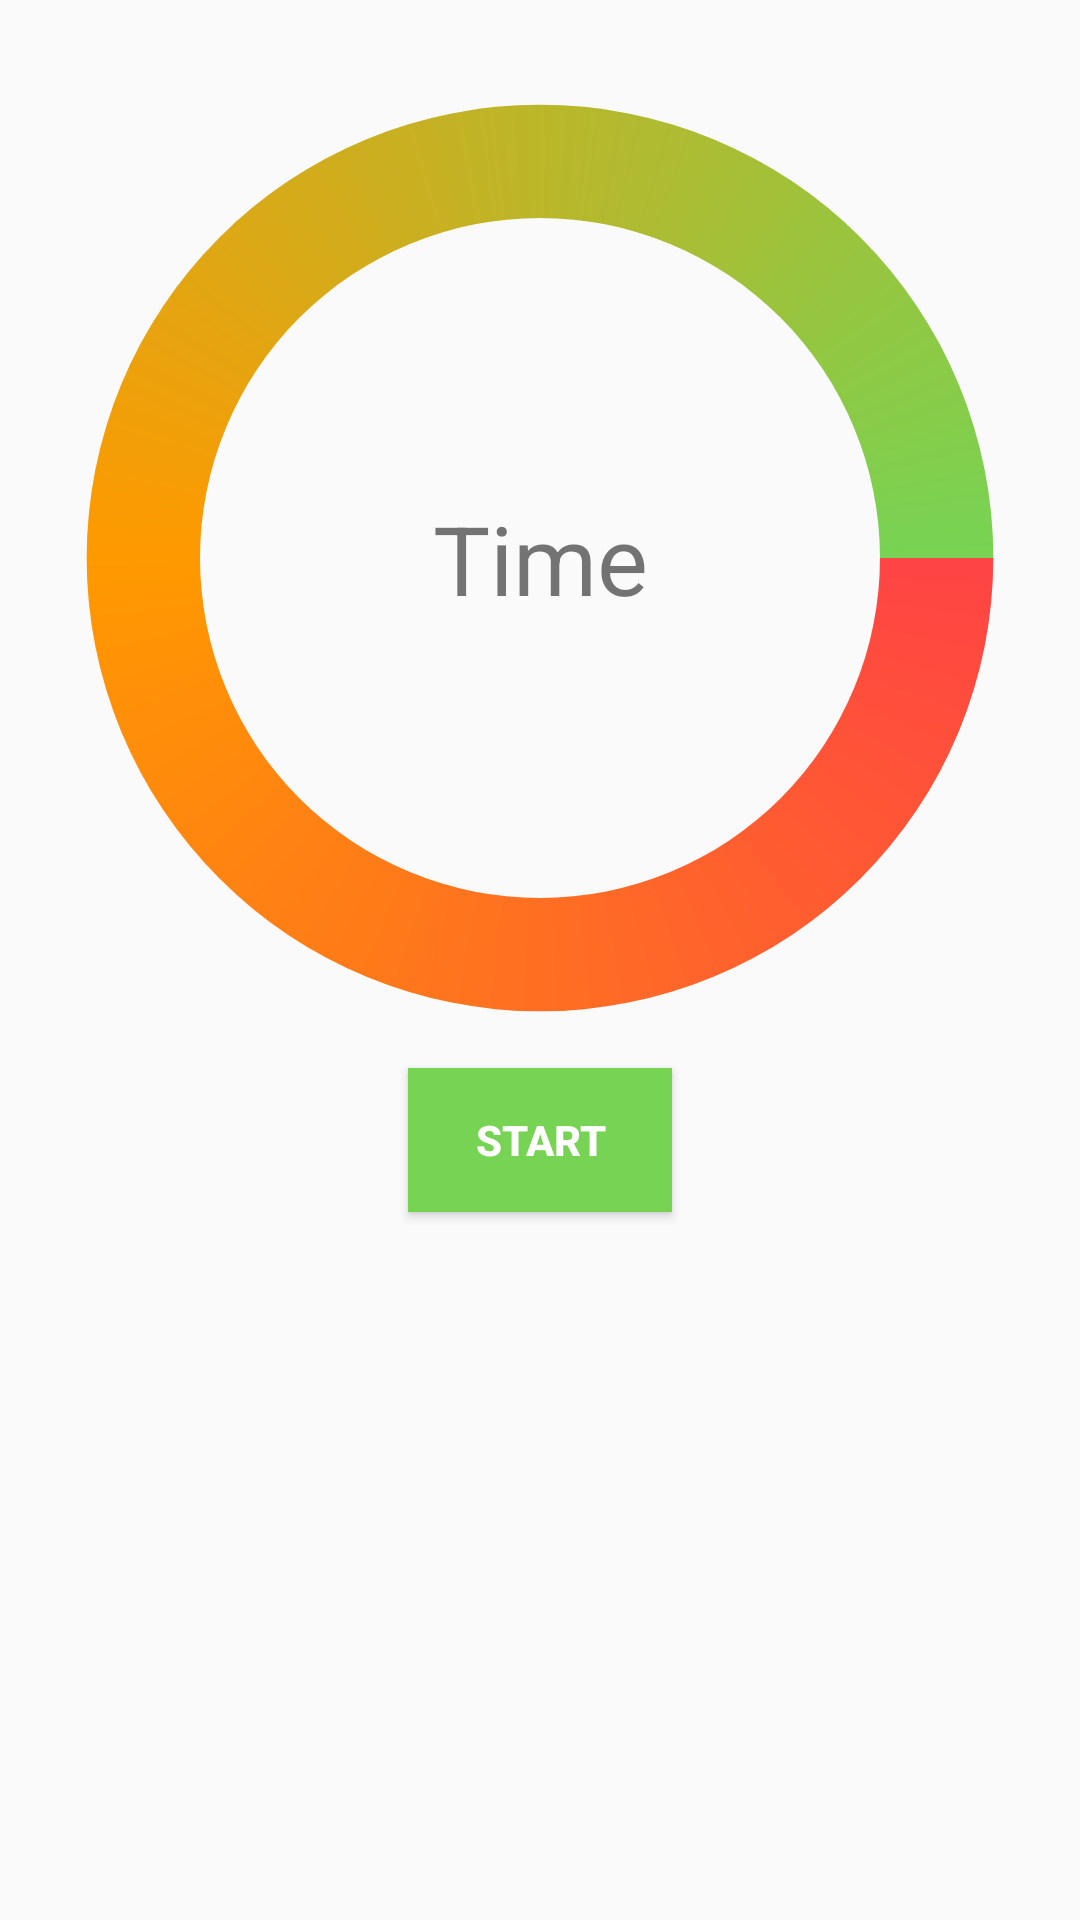

Layout XML and referenced resources for this Android screen:
<!-- AndroidManifest.xml: application theme AppTheme -->
<!-- res/layout/fragment_plank.xml -->
<?xml version="1.0" encoding="utf-8"?>
<androidx.constraintlayout.widget.ConstraintLayout xmlns:android="http://schemas.android.com/apk/res/android"
    xmlns:app="http://schemas.android.com/apk/res-auto"
    xmlns:tools="http://schemas.android.com/tools"
    android:layout_width="match_parent"
    android:layout_height="match_parent"
    tools:context=".ui.plank.PlankFragment">

    <ProgressBar
        android:id="@+id/progressTime"
        style="?android:attr/progressBarStyleHorizontal"
        android:layout_width="@dimen/dp_340"
        android:layout_height="@dimen/dp_340"
        android:layout_marginTop="@dimen/dp_16"
        android:indeterminateTint="@color/color_carnation"
        android:max="100"
        android:progress="100"
        android:progressDrawable="@drawable/circular_progress_bar"
        app:layout_constraintEnd_toEndOf="parent"
        app:layout_constraintStart_toStartOf="parent"
        app:layout_constraintTop_toTopOf="parent" />

    <Button
        android:id="@+id/buttonStartPlank"
        android:layout_width="wrap_content"
        android:layout_height="wrap_content"
        android:background="@color/color_pastel_green"
        android:text="@string/title_start_plank"
        android:textColor="@android:color/white"
        android:textStyle="bold"
        app:layout_constraintEnd_toEndOf="parent"
        app:layout_constraintStart_toStartOf="parent"
        app:layout_constraintTop_toBottomOf="@+id/progressTime" />

    <TextView
        android:id="@+id/textTimePlank"
        android:layout_width="wrap_content"
        android:layout_height="wrap_content"
        android:text="@string/title_time_plank"
        android:textSize="@dimen/sp_32"
        app:layout_constraintBottom_toBottomOf="@+id/progressTime"
        app:layout_constraintEnd_toEndOf="@+id/progressTime"
        app:layout_constraintStart_toStartOf="@+id/progressTime"
        app:layout_constraintTop_toTopOf="@+id/progressTime" />

</androidx.constraintlayout.widget.ConstraintLayout>
<!-- resources referenced by this layout -->
<resources>
  <color name="color_carnation">#F95F62</color>
  <color name="color_pastel_green">#77D353</color>
  <dimen name="dp_16">16dp</dimen>
  <dimen name="dp_340">340dp</dimen>
  <dimen name="sp_32">32sp</dimen>
  <!-- drawable circular_progress_bar (drawable) -->
  <?xml version="1.0" encoding="utf-8"?>
  <layer-list xmlns:android="http://schemas.android.com/apk/res/android">
      <item android:id="@android:id/progress">
          <shape
              android:innerRadiusRatio="3"
              android:shape="ring"
              android:thicknessRatio="9.0"
              android:useLevel="true">
              <gradient
                  android:centerColor="@color/color_orange_peel"
                  android:endColor="@color/color_pastel_green"
                  android:startColor="@android:color/holo_red_light"
                  android:type="sweep" />
          </shape>
      </item>
  </layer-list>
  <string name="title_start_plank">Start</string>
  <string name="title_time_plank">Time</string>
  <style name="AppTheme" parent="Theme.AppCompat.Light.DarkActionBar">
          
          <item name="colorPrimary">@color/color_teal</item>
          <item name="colorPrimaryDark">@color/color_aqua_deep</item>
          <item name="colorAccent">@color/color_amaranth</item>
      </style>
  <color name="color_orange_peel">#FF9900</color>
  <color name="color_teal">#008577</color>
  <color name="color_aqua_deep">#00574B</color>
  <color name="color_amaranth">#D81B60</color>
</resources>
